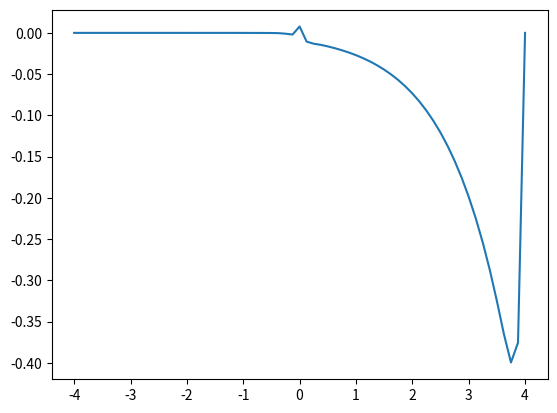

The script that saved this image:
# -*- coding: utf-8 -*-
"""
Created on Fri May 10 22:15:31 2024

@author: User
"""

# -*- coding: utf-8 -*-
"""
Created on Tue May  7 16:12:34 2024

@author: User
"""


import math
import numpy as np
from scipy.stats import norm
import matplotlib.pyplot as plt
from matplotlib.ticker import MaxNLocator

i = 5
lambda_ = 0.1
sigma = 0.2
sigma_j = 0.5
K = 1
T = 1
t = 0.8
tau_= 0.2
r = 0  
n = 65
zeta = math.exp((sigma_j ** 2) / 2) - 1
lambda_der = lambda_ * (1 + zeta)   


def w(t, s, K, tau_, r, sigma, sigma_j, i):
    total_sum = 0
    for m in range(0, i-1):
        sigma_m = sigma ** 2 + (m * sigma_j ** 2) / tau_
        r_sub_m = r - lambda_ * zeta + (m * math.log(1 + zeta)) / tau_
        total = ((math.exp(-lambda_der * tau_) * (lambda_der * tau_) ** m) / math.factorial(m)) * black_scholes(s, K, tau_, r_sub_m, sigma_m)
        total_sum += total
    return total_sum

# Define the Black-Scholes function
def black_scholes(s, K, tau_, r, sigma_m, option_type='call'):
    d1 = (np.log(s / K) + (r + 0.5 * sigma_m ** 2) * tau_) / (np.sqrt(sigma_m) * np.sqrt(tau_))
    d2 = d1 - np.sqrt(sigma_m) * np.sqrt(tau_)

    if option_type == 'call':
        option_price = s * norm.cdf(d1) - K * np.exp(-r * tau_) * norm.cdf(d2)

    return option_price



x_star = 4
s = np.exp(np.linspace(-x_star, x_star, n))
analytical_solution = []

for price in s:
    each_price = w(t, price, K, tau_, r, sigma, sigma_j, i)
    analytical_solution.append(each_price)
    
print(analytical_solution)
    
    
    



def merton_numerical_scheme(T, x_star, n, q, sigma, r, lambda_, zeta, K, mu_J=0, sigma_j=0.5):
    # Discretize space and time
    h = 2 * x_star / (n - 1)
    k = 0.2  
    price = np.linspace(-x_star, x_star, n) 
    
    
    u = np.zeros((q, n))
    for i in range(n): 
        if math.exp(price[i]) - K >= 0:
            u[0, i] = math.exp(price[i]) - K
    
    
  
    def epsilon(tau_m, x_i, x_star):
        term1 = np.exp(x_i + 0.5 * sigma_j**2) * norm.cdf((x_i -x_star + sigma_j**2) / sigma_j)
        term2 = K * np.exp(-r * tau_m) * norm.cdf((x_i - x_star) /sigma_j)
        return term1 - term2
    
    
    
    def f(x):
        return np.exp(-(x - mu_J)**2 / (2 * sigma_j**2)) / np.sqrt(2 * np.pi * sigma_j**2)
    
    
    
    for m in range(1, q):
        tau_m = (m-1)*k
        C = np.zeros((n, n))
        D = np.zeros((n, n))
        b = np.zeros(n)
        omega0 = 3/2 if m > 1 else 1
        omega1 = 2 if m > 1 else 1
        omega2 = -1/2 if m > 1 else 0
        
        for i in range(1, n - 1):
            C[i, i - 1] = -k * sigma**2 / (2 * h**2) + k * (r - 0.5 * sigma**2 - lambda_ * zeta) / (2 * h)
            C[i, i] = k * sigma**2 / h**2 + k * (r + lambda_)
            C[i, i + 1] = -k * sigma**2 / (2 * h**2) - k * (r - 0.5 * sigma**2 - lambda_ * zeta) / (2 * h)
            D[i, 0] = -k * h * lambda_ * f(price[0] - price[i]) / 2 
            D[i, -1] = -k * h * lambda_ * f(price[-1] - price[i]) / 2
            
            for j in range(1, n - 1):
                D[i, j] = -k * h * lambda_ * f(price[j] - price[i])
            
            b[i] = k * lambda_ * epsilon(tau_m, price[i], x_star) + omega1 * u[m - 1, i] + omega2 * u[m - 2, i]
        
        C += omega0 * np.eye(n) + D
        C[0, 0], C[-1, -1] = 1, 1 
        b[0], b[-1] = 0, omega0 * (np.exp(x_star) - K * np.exp(-r *tau_m))
        u[m, :] = np.linalg.solve(C, b)
        
    return u



T=1                  
x_star = 4 
k = 0.2
q = int(0.2/k) + 1
sigma = 0.2
r = 0                
lambda_ = 0.1           
zeta = math.exp(sigma_j ** 2) / 2 - 1             
K = 1

u = merton_numerical_scheme(T, x_star, n, q, sigma, r, lambda_, zeta, K)

print(u[-1])




differences = analytical_solution-u[-1]
plt.plot(np.linspace(-4, 4, 65), differences)


